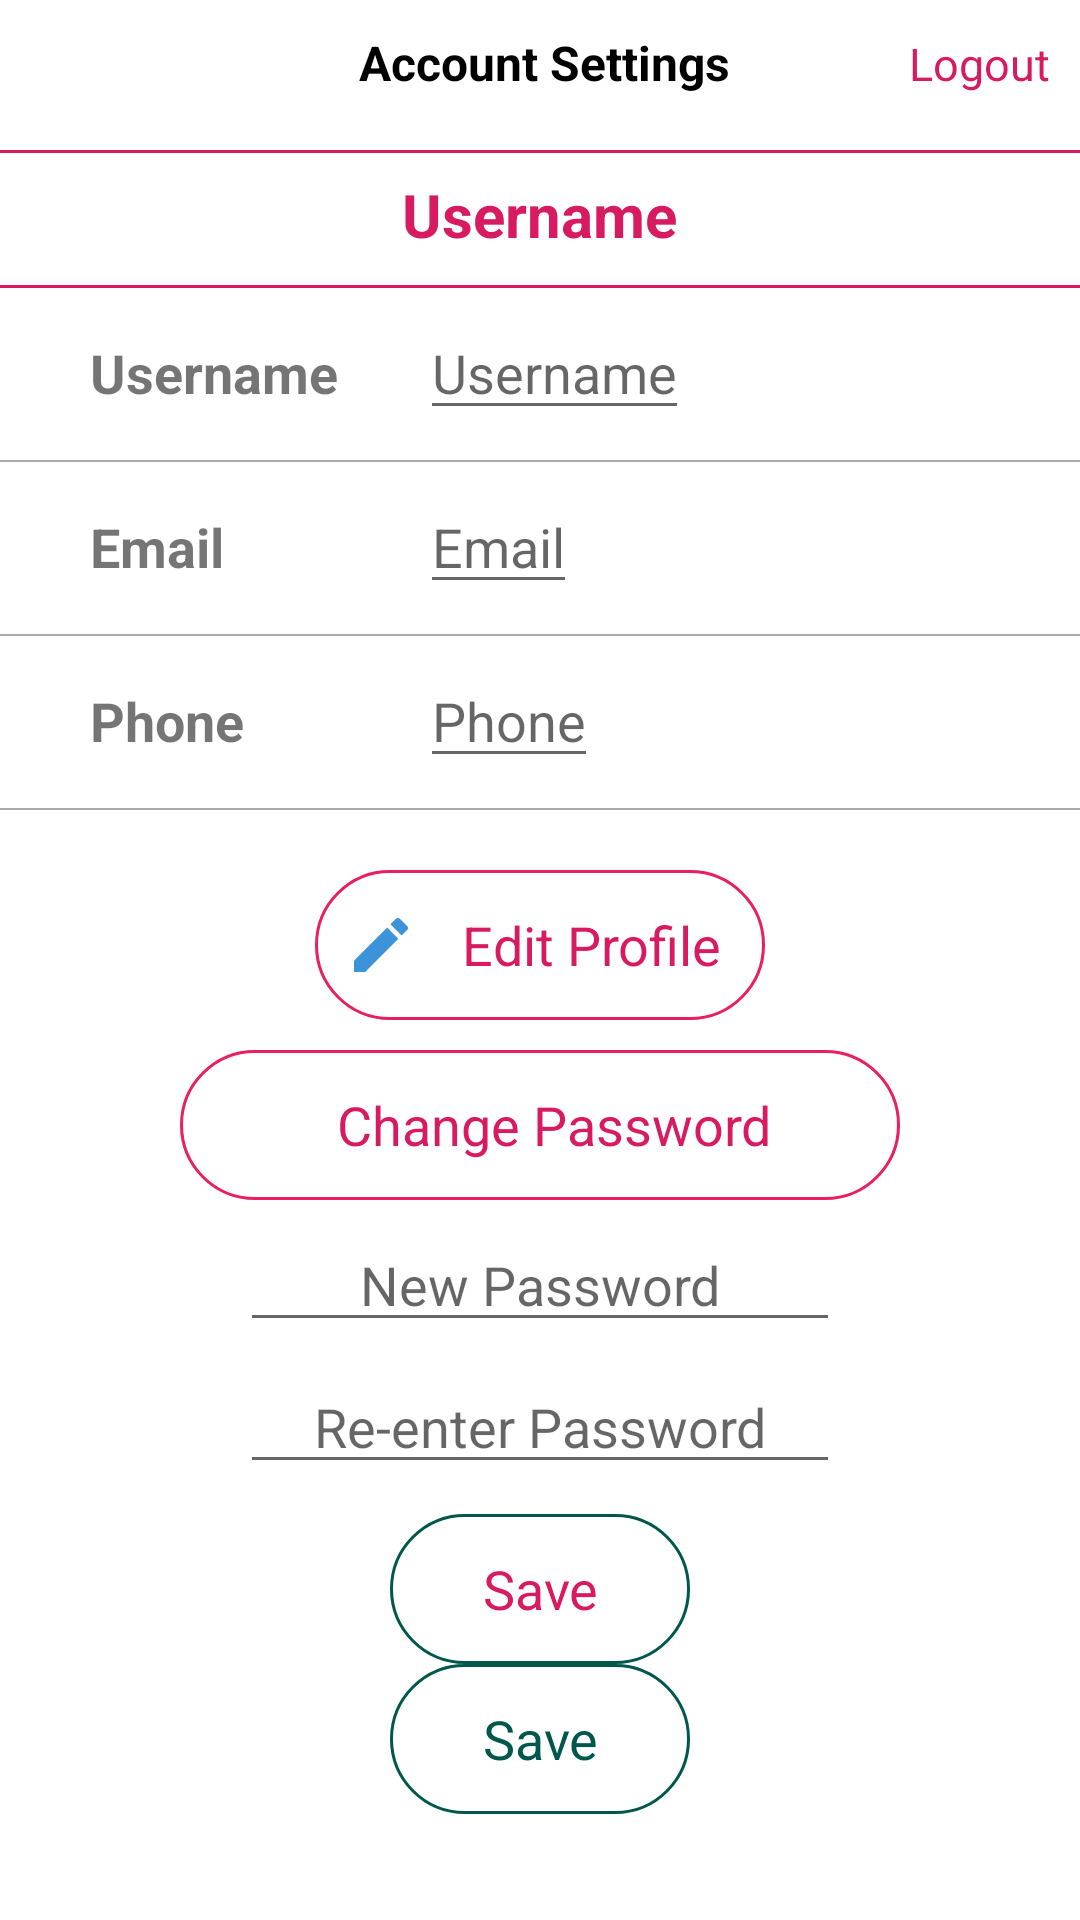

Write the Android layout XML for this screen, with the resource values it uses.
<!-- AndroidManifest.xml: application theme Theme.HEALTH_CARE -->
<!-- res/layout/fragment_profile.xml -->
<?xml version="1.0" encoding="utf-8"?>
<RelativeLayout xmlns:android="http://schemas.android.com/apk/res/android"
    xmlns:tools="http://schemas.android.com/tools"
    android:layout_width="match_parent"
    android:layout_height="match_parent"
    tools:context="tn.esprit.health_care.ProfileFragment">


    <LinearLayout
        android:layout_width="match_parent"
        android:layout_height="wrap_content"
        android:padding="10dp"
        android:orientation="horizontal"
        android:id="@+id/linearll">
        <ImageView
            android:layout_width="50dp"
            android:layout_height="30dp"/>
        <TextView
            android:layout_weight="1"
            android:layout_width="0dp"
            android:layout_height="wrap_content"
            android:text="Account Settings"
            android:gravity="center"
            android:textColor="@color/black"
            android:textSize="16dp"
            android:textStyle="bold"
            android:focusableInTouchMode="false"

            />

        <TextView
            android:id="@+id/logoutTv"
            android:layout_width="wrap_content"
            android:layout_height="wrap_content"
            android:layout_alignParentRight="true"
            android:text="Logout"
            android:textColor="@color/colorAccent"
            android:textSize="15dp"
            android:textStyle="normal"
            android:focusableInTouchMode="false"

            />

    </LinearLayout>
    <View
        android:layout_width="match_parent"
        android:layout_height="1dp"
        android:background="@color/colorAccent"
        android:layout_below="@+id/linearll"
        android:paddingRight="8dp"
        android:paddingLeft="8dp"/>

    <LinearLayout
        android:layout_width="match_parent"
        android:layout_height="wrap_content"
        android:layout_below="@+id/linearll"
        android:gravity="center"
        android:orientation="vertical">

        <TextView
            android:id="@+id/usernameTv"
            android:layout_width="wrap_content"
            android:layout_height="wrap_content"
            android:layout_marginTop="8dp"
            android:text="Username"
            android:textColor="@color/colorAccent"
            android:textSize="20dp"
            android:textStyle="bold"
            android:focusableInTouchMode="false"
            />

        <View
            android:layout_width="match_parent"
            android:layout_height="1dp"
            android:layout_marginTop="10dp"
            android:background="@color/colorAccent" />

        <LinearLayout
            android:layout_width="match_parent"
            android:layout_height="wrap_content"
            android:orientation="horizontal">


            <TextView
                android:layout_width="90dp"
                android:layout_height="wrap_content"
                android:layout_marginStart="30sp"
                android:layout_marginLeft="5dp"
                android:layout_marginTop="6dp"
                android:text="Username"
                android:textSize="18dp"
                android:textStyle="bold"
                android:focusableInTouchMode="false"
                />

            <EditText
                android:id="@+id/userEt"
                android:layout_width="wrap_content"
                android:layout_height="wrap_content"
                android:layout_marginLeft="20dp"
                android:layout_marginTop="6dp"
                android:hint="Username"
                android:inputType="text"
                android:textSize="18dp"
                android:focusableInTouchMode="false"

                />


        </LinearLayout>

        <View
            android:layout_width="match_parent"
            android:layout_height="0.5dp"
            android:layout_marginTop="10dp"
            android:background="@android:color/darker_gray"
            android:focusableInTouchMode="false"
            />

        <LinearLayout
            android:layout_width="match_parent"
            android:layout_height="wrap_content"
            android:orientation="horizontal">


            <TextView
                android:layout_width="90dp"
                android:layout_height="wrap_content"
                android:layout_marginStart="30sp"
                android:layout_marginLeft="5dp"
                android:layout_marginTop="6dp"
                android:text="Email"
                android:textSize="18dp"
                android:textStyle="bold"
                android:focusableInTouchMode="false"
                />

            <EditText
                android:id="@+id/emailUEt"
                android:layout_width="wrap_content"
                android:layout_height="wrap_content"
                android:layout_marginStart="20dp"
                android:layout_marginLeft="20dp"
                android:layout_marginTop="6dp"
                android:hint="Email"
                android:inputType="textEmailAddress"
                android:textSize="18dp"
                android:focusableInTouchMode="false"

                />


        </LinearLayout>

        <View
            android:layout_width="match_parent"
            android:layout_height="0.5dp"
            android:layout_marginTop="10dp"
            android:background="@android:color/darker_gray" />

        <LinearLayout
            android:layout_width="match_parent"
            android:layout_height="wrap_content"
            android:orientation="horizontal">


            <TextView
                android:layout_width="90dp"
                android:layout_height="wrap_content"
                android:layout_marginStart="30sp"
                android:layout_marginLeft="5dp"
                android:layout_marginTop="6dp"
                android:text="Phone"
                android:textSize="18dp"
                android:textStyle="bold"
                android:focusableInTouchMode="false"
                />

            <EditText
                android:id="@+id/phoneEt"
                android:layout_width="wrap_content"
                android:layout_height="wrap_content"
                android:layout_marginStart="20dp"
                android:layout_marginLeft="20dp"
                android:layout_marginTop="6dp"
                android:hint="Phone"
                android:inputType="number"
                android:textSize="18dp"
                android:focusableInTouchMode="false"
                />


        </LinearLayout>

        <View
            android:layout_width="match_parent"
            android:layout_height="0.5dp"
            android:layout_marginTop="10dp"
            android:background="@android:color/darker_gray" />

        <LinearLayout
            android:layout_width="match_parent"
            android:layout_height="wrap_content"
            android:layout_marginTop="20dp"
            android:gravity="center"
            android:orientation="vertical"
            >

            <TextView
                android:id="@+id/editP"
                android:layout_width="150dp"
                android:layout_height="50dp"
                android:background="@drawable/bg_btn"
                android:drawableLeft="@drawable/ic_edit"
                android:gravity="center"
                android:paddingLeft="10dp"
                android:text="Edit Profile"
                android:textColor="@color/colorAccent"
                android:textSize="18dp"
                android:focusableInTouchMode="false"
                />

            <TextView
                android:id="@+id/changeP"
                android:layout_width="240dp"
                android:layout_height="50dp"
                android:layout_marginTop="10dp"
                android:background="@drawable/bg_btn"
                android:drawableLeft="@drawable/bg_btn_cancel"
                android:gravity="center"
                android:paddingLeft="10dp"
                android:text="Change Password"
                android:textColor="@color/colorAccent"
                android:textSize="18dp"
                android:focusableInTouchMode="false"
                />


            <EditText
                android:id="@+id/editPTv"
                android:layout_width="200dp"
                android:layout_height="wrap_content"
                android:layout_marginTop="6dp"
                android:gravity="center"
                android:hint="New Password"
                android:inputType="textPassword"

                android:textSize="18dp"
                android:focusableInTouchMode="false"
                />

            <EditText
                android:id="@+id/editPTv2"
                android:layout_width="200dp"
                android:layout_height="wrap_content"
                android:layout_marginTop="6dp"
                android:gravity="center"
                android:hint="Re-enter Password"
                android:inputType="textPassword"
                android:textSize="18dp"
                android:focusableInTouchMode="false"
                />

            <TextView
                android:id="@+id/saveU"
                android:layout_width="100dp"
                android:layout_height="50dp"
                android:layout_marginTop="10dp"
                android:background="@drawable/bg_btn_save"
                android:gravity="center"

                android:text="Save"
                android:textColor="@color/colorAccent"
                android:textSize="18dp"
                android:focusableInTouchMode="false"
                />

            <TextView
                android:id="@+id/saveP"
                android:layout_width="100dp"
                android:layout_height="50dp"

                android:background="@drawable/bg_btn_save"
                android:gravity="center"

                android:text="Save"
                android:textColor="@color/colorPrimaryDark"
                android:textSize="18dp" />

        </LinearLayout>

    </LinearLayout>






</RelativeLayout>
<!-- resources referenced by this layout -->
<resources>
  <color name="black">#FF000000</color>
  <color name="colorAccent">#D81B60</color>
  <color name="colorPrimaryDark">#00574B</color>
  <!-- drawable bg_btn (drawable) -->
  <?xml version="1.0" encoding="utf-8"?>
  <shape xmlns:android="http://schemas.android.com/apk/res/android" android:shape="rectangle">
  
      <corners android:radius="80dp"/>
      <stroke android:width="1dp"
          android:color="@color/colorPrimary"/>
  
  </shape>
  <!-- drawable bg_btn_cancel (drawable) -->
  <?xml version="1.0" encoding="utf-8"?>
  <shape xmlns:android="http://schemas.android.com/apk/res/android" android:shape="rectangle">
  
      <corners android:radius="80dp"/>
      <stroke android:width="1dp"
          android:color="@color/btn_cancel"/>
  
  </shape>
  <!-- drawable bg_btn_save (drawable) -->
  <?xml version="1.0" encoding="utf-8"?>
  <shape xmlns:android="http://schemas.android.com/apk/res/android" android:shape="rectangle">
  
      <corners android:radius="80dp"/>
      <stroke android:width="1dp"
          android:color="@color/colorPrimaryDark"/>
  
  </shape>
  <!-- drawable ic_edit (drawable) -->
  <vector android:height="24dp" android:tint="#3D93D9"
      android:viewportHeight="24" android:viewportWidth="24"
      android:width="24dp" xmlns:android="http://schemas.android.com/apk/res/android">
      <path android:fillColor="@android:color/white" android:pathData="M3,17.25V21h3.75L17.81,9.94l-3.75,-3.75L3,17.25zM20.71,7.04c0.39,-0.39 0.39,-1.02 0,-1.41l-2.34,-2.34c-0.39,-0.39 -1.02,-0.39 -1.41,0l-1.83,1.83 3.75,3.75 1.83,-1.83z"/>
  </vector>
  <style name="Theme.HEALTH_CARE" parent="Theme.MaterialComponents.DayNight.DarkActionBar">
          
          <item name="colorPrimary">@color/colorAccent</item>
          <item name="colorPrimaryVariant">@color/colorAccent</item>
          <item name="colorOnPrimary">@color/white</item>
          
          <item name="colorSecondary">@color/colorAccent</item>
          <item name="colorSecondaryVariant">@color/btn_cancel</item>
          <item name="colorOnSecondary">@color/black</item>
          
          <item name="android:statusBarColor" tools:targetApi="l">?attr/colorPrimaryVariant</item>
          
      </style>
  <color name="colorPrimary">#E91E63</color>
  <color name="btn_cancel">#AA0000</color>
  <color name="white">#FFFFFFFF</color>
</resources>
